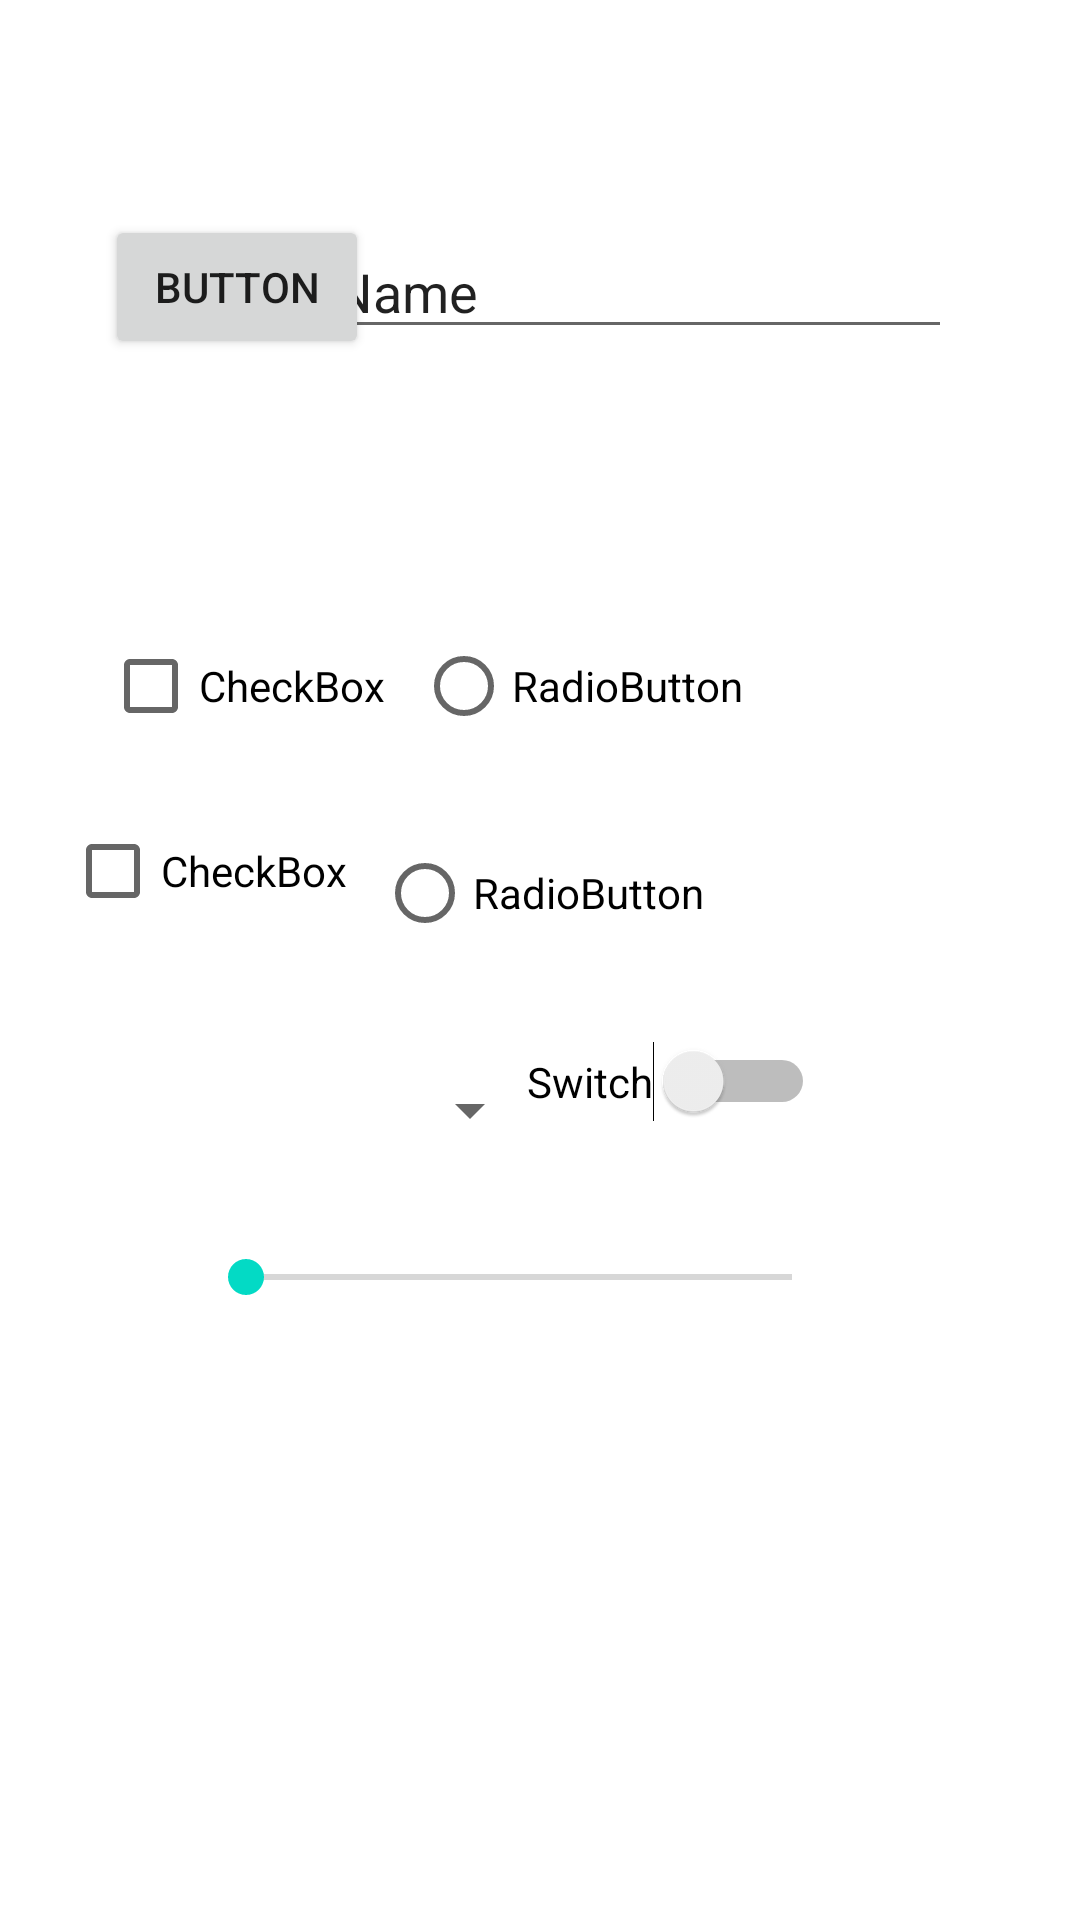

Reconstruct the res/layout file that produces this screen, plus the resources it refers to.
<!-- AndroidManifest.xml: application theme Theme.JohnDaleApp -->
<!-- res/layout/activity_main3.xml -->
<?xml version="1.0" encoding="utf-8"?>
<androidx.constraintlayout.widget.ConstraintLayout xmlns:android="http://schemas.android.com/apk/res/android"
    xmlns:app="http://schemas.android.com/apk/res-auto"
    xmlns:tools="http://schemas.android.com/tools"
    android:layout_width="match_parent"
    android:layout_height="match_parent"
    tools:context=".MainActivity3">

    <Button
        android:id="@+id/button3"
        android:layout_width="wrap_content"
        android:layout_height="wrap_content"
        android:text="Button"
        app:layout_constraintBottom_toBottomOf="parent"
        app:layout_constraintEnd_toEndOf="parent"
        app:layout_constraintHorizontal_bias="0.129"
        app:layout_constraintStart_toStartOf="parent"
        app:layout_constraintTop_toTopOf="parent"
        app:layout_constraintVertical_bias="0.121" />

    <EditText
        android:id="@+id/editTextTextPersonName3"
        android:layout_width="wrap_content"
        android:layout_height="wrap_content"
        android:ems="10"
        android:inputType="textPersonName"
        android:text="Name"
        app:layout_constraintBottom_toBottomOf="parent"
        app:layout_constraintEnd_toEndOf="parent"
        app:layout_constraintHorizontal_bias="0.716"
        app:layout_constraintStart_toStartOf="parent"
        app:layout_constraintTop_toTopOf="parent"
        app:layout_constraintVertical_bias="0.125" />

    <CheckBox
        android:id="@+id/checkBox"
        android:layout_width="wrap_content"
        android:layout_height="wrap_content"
        android:text="CheckBox"
        app:layout_constraintBottom_toBottomOf="parent"
        app:layout_constraintEnd_toEndOf="parent"
        app:layout_constraintHorizontal_bias="0.129"
        app:layout_constraintStart_toStartOf="parent"
        app:layout_constraintTop_toTopOf="parent"
        app:layout_constraintVertical_bias="0.346" />

    <CheckBox
        android:id="@+id/checkBox2"
        android:layout_width="wrap_content"
        android:layout_height="wrap_content"
        android:text="CheckBox"
        app:layout_constraintBottom_toBottomOf="parent"
        app:layout_constraintEnd_toEndOf="parent"
        app:layout_constraintHorizontal_bias="0.082"
        app:layout_constraintStart_toStartOf="parent"
        app:layout_constraintTop_toTopOf="parent"
        app:layout_constraintVertical_bias="0.45" />

    <RadioButton
        android:id="@+id/radioButton"
        android:layout_width="wrap_content"
        android:layout_height="wrap_content"
        android:text="RadioButton"
        app:layout_constraintBottom_toBottomOf="parent"
        app:layout_constraintEnd_toEndOf="parent"
        app:layout_constraintStart_toStartOf="parent"
        app:layout_constraintTop_toTopOf="parent"
        app:layout_constraintVertical_bias="0.462" />

    <RadioButton
        android:id="@+id/radioButton2"
        android:layout_width="wrap_content"
        android:layout_height="wrap_content"
        android:text="RadioButton"
        app:layout_constraintBottom_toBottomOf="parent"
        app:layout_constraintEnd_toEndOf="parent"
        app:layout_constraintHorizontal_bias="0.552"
        app:layout_constraintStart_toStartOf="parent"
        app:layout_constraintTop_toTopOf="parent"
        app:layout_constraintVertical_bias="0.346" />

    <SeekBar
        android:id="@+id/seekBar"
        android:layout_width="214dp"
        android:layout_height="84dp"
        app:layout_constraintBottom_toBottomOf="parent"
        app:layout_constraintEnd_toEndOf="parent"
        app:layout_constraintHorizontal_bias="0.451"
        app:layout_constraintStart_toStartOf="parent"
        app:layout_constraintTop_toTopOf="parent"
        app:layout_constraintVertical_bias="0.69" />

    <Spinner
        android:id="@+id/spinner"
        android:layout_width="142dp"
        android:layout_height="22dp"
        app:layout_constraintBottom_toBottomOf="parent"
        app:layout_constraintEnd_toEndOf="parent"
        app:layout_constraintHorizontal_bias="0.178"
        app:layout_constraintStart_toStartOf="parent"
        app:layout_constraintTop_toTopOf="parent"
        app:layout_constraintVertical_bias="0.581" />

    <Switch
        android:id="@+id/switch1"
        android:layout_width="wrap_content"
        android:layout_height="wrap_content"
        android:text="Switch"
        app:layout_constraintBottom_toBottomOf="parent"
        app:layout_constraintEnd_toEndOf="parent"
        app:layout_constraintHorizontal_bias="0.665"
        app:layout_constraintStart_toStartOf="parent"
        app:layout_constraintTop_toTopOf="parent"
        app:layout_constraintVertical_bias="0.566" />
</androidx.constraintlayout.widget.ConstraintLayout>
<!-- resources referenced by this layout -->
<resources>
  <style name="Theme.JohnDaleApp" parent="Theme.MaterialComponents.DayNight.DarkActionBar">
          
          <item name="colorPrimary">@color/purple_500</item>
          <item name="colorPrimaryVariant">@color/purple_700</item>
          <item name="colorOnPrimary">@color/white</item>
          
          <item name="colorSecondary">@color/teal_200</item>
          <item name="colorSecondaryVariant">@color/teal_700</item>
          <item name="colorOnSecondary">@color/black</item>
          
          <item name="android:statusBarColor">?attr/colorPrimaryVariant</item>
          
      </style>
  <!-- not gathered from this repository: default colours our renderer supplied (Android Studio template values) -->
  <color name="purple_500">#FF6200EE</color>
  <color name="purple_700">#FF3700B3</color>
  <color name="teal_200">#FF03DAC5</color>
  <color name="teal_700">#FF018786</color>
  <color name="black">#FF000000</color>
  <color name="white">#FFFFFFFF</color>
</resources>
